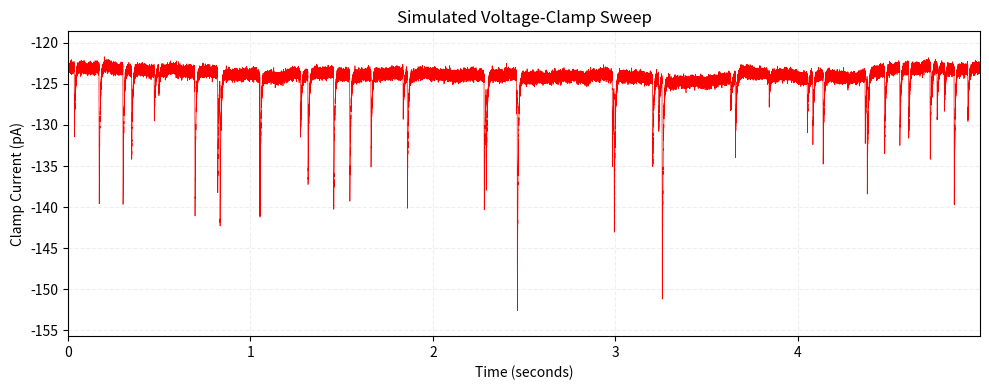

Write Python code to recreate this figure.
"""
Code here relates to the from-scratch creation of data which simulates
electrical recordings of neurons. Creating data from scratch is useful 
because (1) you can generate your own ABFs to analyze without requiring
access to real recordings and, (2) generating data with known events allows you
to test your event detection code to ensure the results are what you expect.
Same goes for simulating membrane tests, then analyzing them.
"""

import numpy as np
import matplotlib.pyplot as plt


def generate_exp(tauMs=100, rateHz=20_000, filterHz=4_000):
    """
    Create a signal similar to an EPSC or IPSC with a sharp rise and 
    exponential decay. Apply a Gaussian convolution (to simulate the low-pass
    effect of Cm/Ra) to take the sharp edge off the rising slope.
    """
    eventPoints = tauMs * rateHz / 2000
    xs = np.arange(eventPoints)
    data = np.exp(-xs/tauMs)
    smoothPoints = rateHz / filterHz
    data = np.convolve(data, _kernel_gaussian(smoothPoints*10, smoothPoints))
    return data

def _kernel_gaussian(size=100, sigma=None):
    """
    Return a 1d array shaped like a Gaussian curve with area of 1.
    Optionally provide a sigma (the larger, the wider the curve).
    """
    if not sigma:
        sigma = size/7
    points = np.arange(int(size))
    points = np.exp(-np.power(points-size/2, 2) / (2*np.power(sigma, 2)))
    points = points/sum(points)
    return points

class SweepVC:

    def __init__(self, sampleRate=20000, sweepLengthSec=5):
        self.sampleRate = int(sampleRate)
        pointCount = sampleRate*sweepLengthSec
        self.sweepY = np.zeros(pointCount)
        self.sweepX = np.arange(pointCount)/sampleRate

    def addOffset(self, offset):
        """Add a fixed offset (pA) to the trace."""
        self.sweepY += offset

    def addNoise(self, magnitude=3):
        """Add normal (gaussian) noise to the trace."""
        noise = np.random.normal(0, magnitude/10, len(self.sweepY))
        self.sweepY = self.sweepY + noise

    def addPSC(self, timeSec=1.23, magnitude=20, positive=False):
        """Add a single post-synaptic current at a given time point."""
        eventOnly = generate_exp() * magnitude
        if not positive:
            eventOnly *= -1
        eventSweep = np.zeros(len(self.sweepY))
        eventSweep[:len(eventOnly)] = eventOnly
        eventSweep = np.roll(eventSweep, int(timeSec*self.sampleRate))
        self.sweepY = self.sweepY + eventSweep

    def addWobble(self, magnitude = 3):
        """Add a random walk to simulate slight instability."""
        walk = np.cumsum(np.random.normal(0, 1, len(self.sweepY)))
        slope = np.arange(len(self.sweepY))/len(self.sweepY)
        walk = walk - slope * walk[-1] # start and end at same point
        peak = max(np.abs(walk))
        walk = walk / (peak / magnitude)
        self.sweepY = self.sweepY + walk
        return

    def addIPSCs(self, frequencyHz=10, maxMagnitude=20):
        """Add stochastic random spontaneous IPSCs."""
        sweepLengthSec = len(self.sweepY)/self.sampleRate
        eventCount = int(frequencyHz*sweepLengthSec)
        for eventNumber in range(eventCount):
            eventPos = np.random.random() * len(self.sweepY)
            eventSec = eventPos / self.sampleRate
            eventMag = np.random.random() * maxMagnitude
            self.addPSC(eventSec, eventMag)
        return

    def plot(self):
        """Display the current sweep."""
        fig, ax = plt.subplots(figsize=(10, 4))
        plt.grid(alpha=.2, ls='--')
        ax.plot(self.sweepX, self.sweepY, color='r', lw=.5)
        plt.margins(0, .1)
        plt.title("Simulated Voltage-Clamp Sweep")
        plt.xlabel("Time (seconds)")
        plt.ylabel("Clamp Current (pA)")
        plt.tight_layout()
        plt.show()
        return


if __name__ == "__main__":
    print("DO NOT RUN THIS FILE DIRECTLY")

    sweep = SweepVC()
    sweep.addOffset(-123)
    sweep.addWobble(2)
    sweep.addNoise(3)
    sweep.addIPSCs()
    print(sweep.sweepY)
    sweep.plot()
